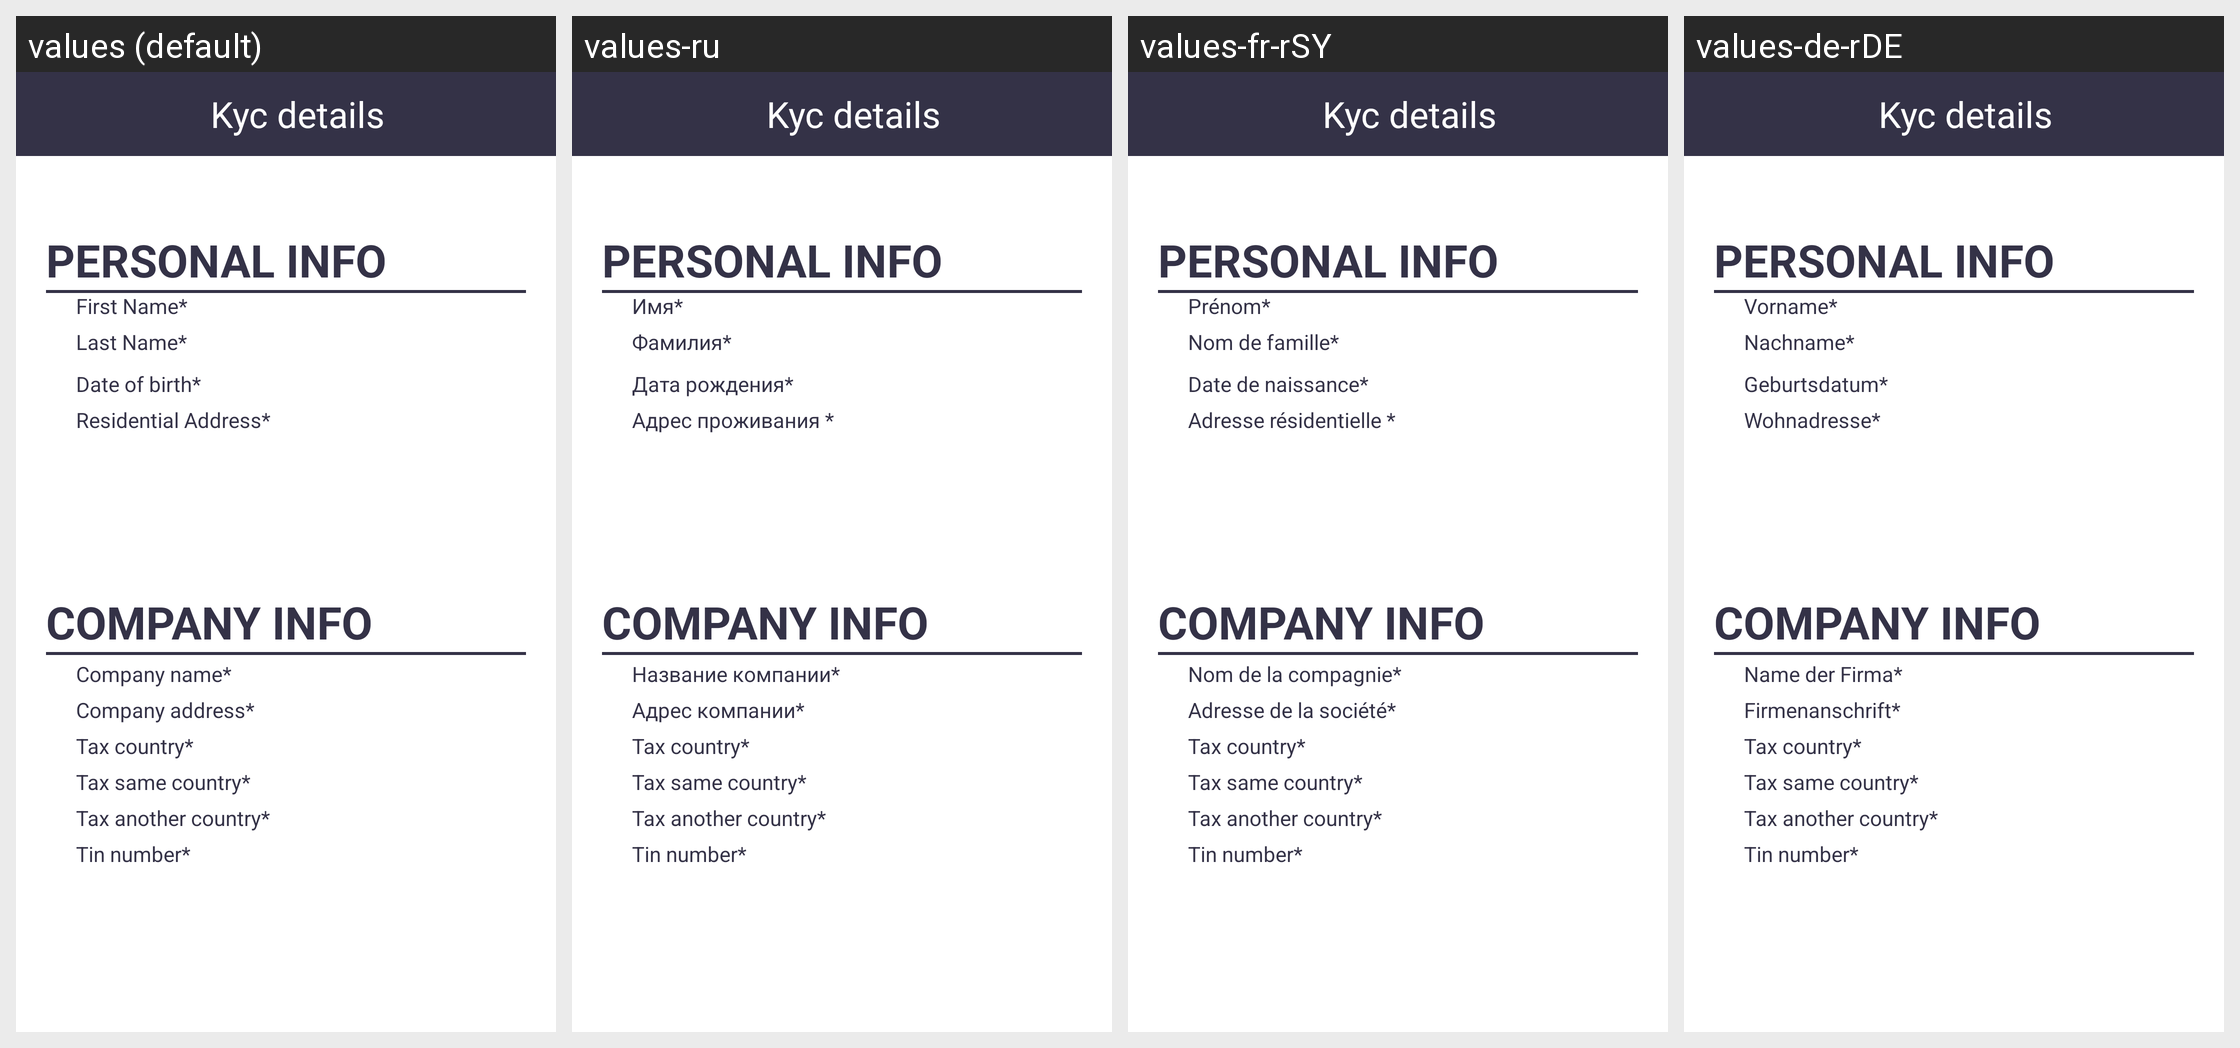

This grid shows one Android layout under several languages. Give, for every string resource on the screen, its name, the default text and each shown locale's text.
Android screen res/layout/activity_kyc_view_details.xml rendered under 4 locales, left to right: values (default), values-ru, values-fr-rSY, values-de-rDE. Device: Nexus 5 (rendered at 1080×1920; each locale shown at half size, 540×960, under a caption strip naming it); theme AppTheme.
Strings drawn on this screen, with the default value and each locale's value (text and hints the layout hard-codes, and strings that could not be matched under every locale, appear in the picture but are not listed):

kyc_details
  values: Kyc details
  values-ru: Kyc details  [not translated; the default value is used]
  values-fr-rSY: Kyc details  [not translated; the default value is used]
  values-de-rDE: Kyc details  [not translated; the default value is used]

first_name
  values: First Name*
  values-ru: Имя*
  values-fr-rSY: Prénom*
  values-de-rDE: Vorname*

last_name
  values: Last Name*
  values-ru: Фамилия*
  values-fr-rSY: Nom de famille*
  values-de-rDE: Nachname*

dob
  values: Date of birth*
  values-ru: Дата рождения*
  values-fr-rSY: Date de naissance*
  values-de-rDE: Geburtsdatum*

residential_address
  values: Residential Address*
  values-ru: Адрес проживания *
  values-fr-rSY: Adresse résidentielle *
  values-de-rDE: Wohnadresse*

company_name
  values: Company name*
  values-ru: Название компании*
  values-fr-rSY: Nom de la compagnie*
  values-de-rDE: Name der Firma*

company_address
  values: Company address*
  values-ru: Адрес компании*
  values-fr-rSY: Adresse de la société*
  values-de-rDE: Firmenanschrift*
